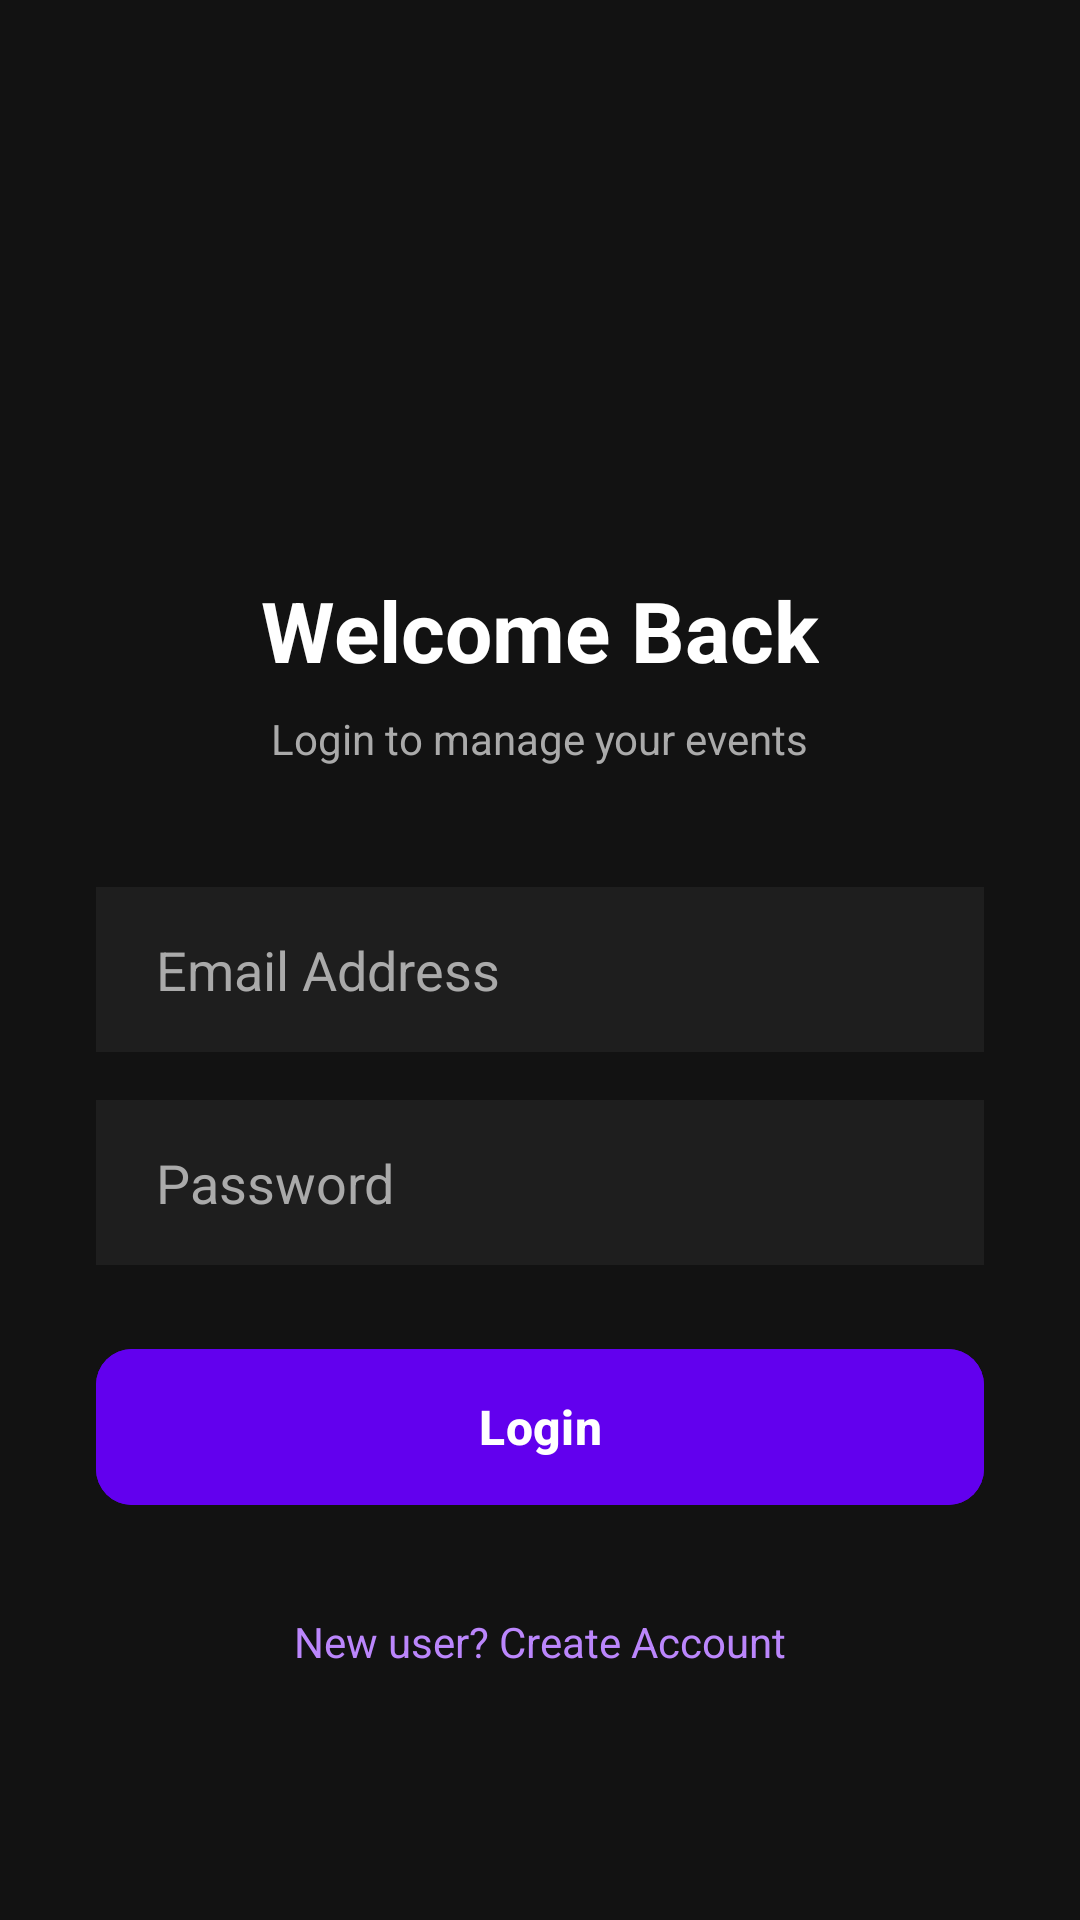

Android layout source for this screen:
<!-- AndroidManifest.xml: application theme Theme.Event_Management -->
<!-- res/layout/activity_login.xml -->
<?xml version="1.0" encoding="utf-8"?>
<LinearLayout xmlns:android="http://schemas.android.com/apk/res/android"
    xmlns:app="http://schemas.android.com/apk/res-auto"
    android:layout_width="match_parent"
    android:layout_height="match_parent"
    android:orientation="vertical"
    android:gravity="center"
    android:padding="32dp"
    android:background="@color/dark_bg"> <ImageView
    android:layout_width="100dp"
    android:layout_height="100dp"
    android:src="@drawable/ic_launcher_foreground"
    app:tint="@color/purple_200"
    android:layout_marginBottom="16dp"/>

    <TextView
        android:layout_width="wrap_content"
        android:layout_height="wrap_content"
        android:text="Welcome Back"
        android:textSize="28sp"
        android:textStyle="bold"
        android:textColor="@color/white"
        android:layout_marginBottom="8dp"/>

    <TextView
        android:layout_width="wrap_content"
        android:layout_height="wrap_content"
        android:text="Login to manage your events"
        android:textColor="@color/text_grey"
        android:textSize="14sp"
        android:layout_marginBottom="40dp"/>

    <EditText
        android:id="@+id/etLoginEmail"
        android:layout_width="match_parent"
        android:layout_height="55dp"
        android:hint="Email Address"
        android:inputType="textEmailAddress"
        android:background="@color/card_bg"
        android:paddingHorizontal="20dp"
        android:textColor="@color/white"
        android:textColorHint="@color/text_grey"
        android:layout_marginBottom="16dp"/>

    <EditText
        android:id="@+id/etLoginPassword"
        android:layout_width="match_parent"
        android:layout_height="55dp"
        android:hint="Password"
        android:inputType="textPassword"
        android:background="@color/card_bg"
        android:paddingHorizontal="20dp"
        android:textColor="@color/white"
        android:textColorHint="@color/text_grey"
        android:layout_marginBottom="24dp"/>

    <com.google.android.material.button.MaterialButton
        android:id="@+id/btnLogin"
        android:layout_width="match_parent"
        android:layout_height="60dp"
        android:text="Login"
        android:textSize="16sp"
        app:cornerRadius="12dp"
        android:backgroundTint="@color/purple_500"
        android:textColor="@color/white"
        android:textStyle="bold"/>

    <TextView
        android:id="@+id/tvGoToSignup"
        android:layout_width="wrap_content"
        android:layout_height="wrap_content"
        android:text="New user? Create Account"
        android:textColor="@color/purple_200"
        android:textSize="14sp"
        android:layout_marginTop="24dp"
        android:padding="8dp"/>

</LinearLayout>
<!-- resources referenced by this layout -->
<resources>
  <color name="card_bg">#1E1E1E</color>
  <color name="dark_bg">#121212</color>
  <color name="purple_200">#BB86FC</color>
  <color name="purple_500">#6200EE</color>
  <color name="text_grey">#AAAAAA</color>
  <color name="white">#FFFFFF</color>
  <style name="Theme.Event_Management" parent="Base.Theme.Event_Management" />
  <style name="Base.Theme.Event_Management" parent="Theme.Material3.DayNight.NoActionBar">
          
          
      </style>
</resources>
